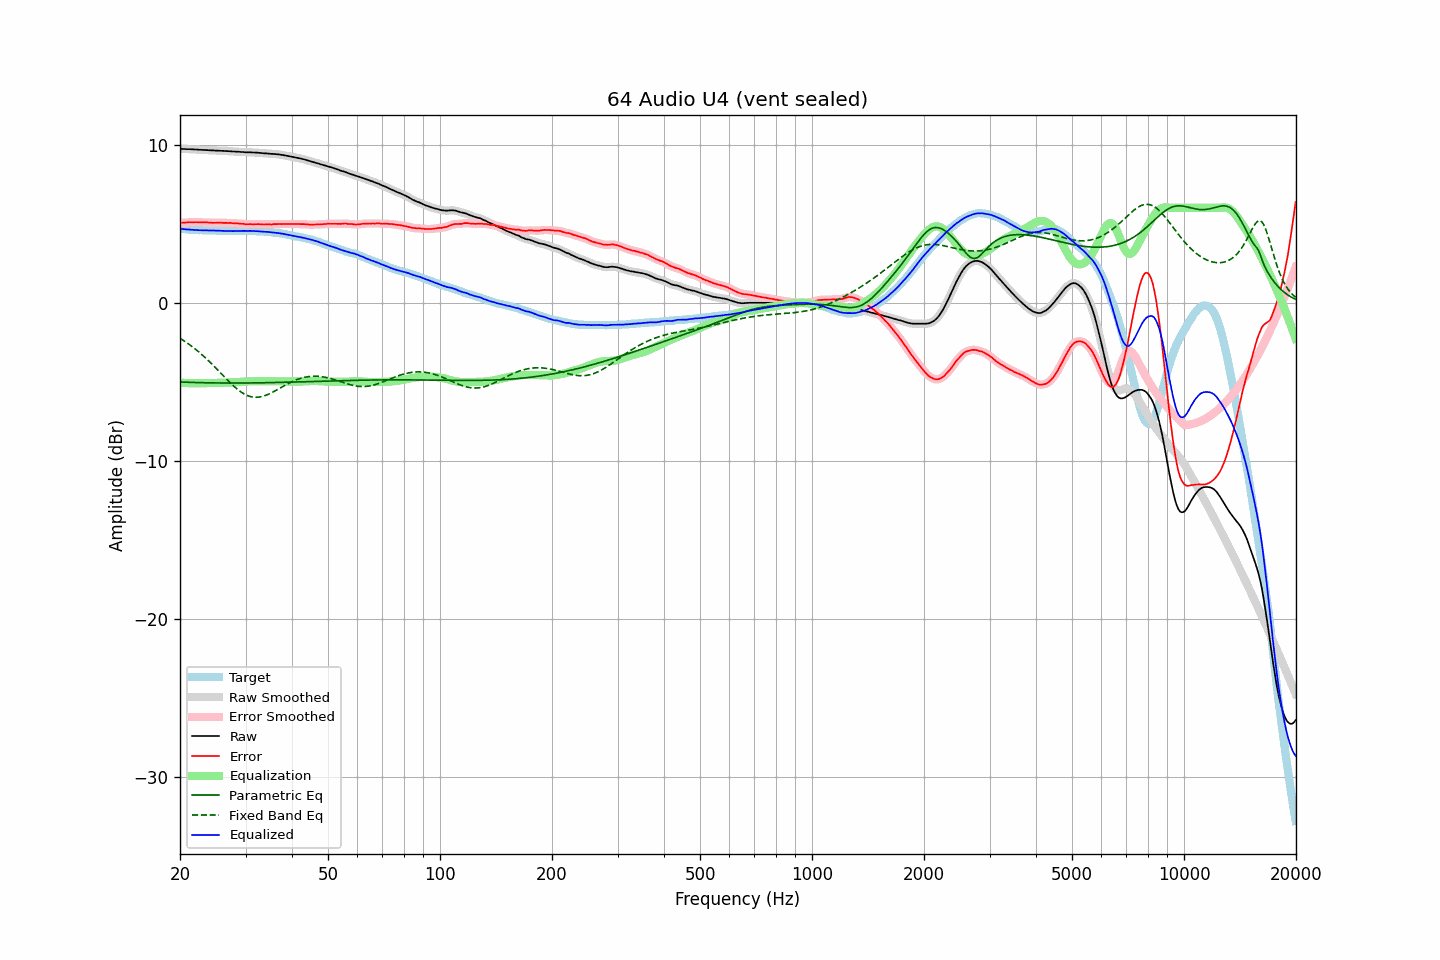

Source data for this figure (header and first rows):
frequency, raw, error, smoothed, error_smoothed, equalization, parametric_eq, fixed_band_eq, equalized_raw, equalized_smoothed, target
20.00, 9.73, 5.04, 9.73, 5.05, -5.05, -5.01, -2.24, 4.68, 4.68, 4.69
20.20, 9.73, 5.06, 9.72, 5.05, -5.05, -5.01, -2.31, 4.67, 4.67, 4.67
20.40, 9.72, 5.06, 9.72, 5.06, -5.06, -5.01, -2.37, 4.66, 4.66, 4.66
20.61, 9.72, 5.06, 9.72, 5.07, -5.07, -5.02, -2.44, 4.65, 4.65, 4.66
20.81, 9.71, 5.07, 9.71, 5.08, -5.07, -5.02, -2.51, 4.63, 4.64, 4.64
21.02, 9.71, 5.08, 9.71, 5.08, -5.08, -5.03, -2.58, 4.63, 4.63, 4.63
21.23, 9.71, 5.09, 9.71, 5.08, -5.08, -5.03, -2.65, 4.63, 4.62, 4.61
21.44, 9.70, 5.07, 9.70, 5.08, -5.09, -5.03, -2.73, 4.61, 4.62, 4.62
21.66, 9.70, 5.08, 9.70, 5.08, -5.09, -5.04, -2.80, 4.61, 4.61, 4.61
21.87, 9.69, 5.09, 9.69, 5.09, -5.09, -5.04, -2.88, 4.60, 4.60, 4.60
22.09, 9.69, 5.10, 9.69, 5.09, -5.09, -5.04, -2.96, 4.60, 4.60, 4.59
22.31, 9.68, 5.09, 9.68, 5.09, -5.09, -5.04, -3.05, 4.59, 4.59, 4.59
22.54, 9.67, 5.09, 9.67, 5.08, -5.09, -5.05, -3.13, 4.58, 4.59, 4.58
22.76, 9.67, 5.08, 9.67, 5.08, -5.09, -5.05, -3.22, 4.58, 4.58, 4.59
22.99, 9.66, 5.08, 9.66, 5.08, -5.08, -5.05, -3.31, 4.58, 4.58, 4.58
23.22, 9.66, 5.09, 9.66, 5.08, -5.08, -5.05, -3.40, 4.58, 4.58, 4.57
23.45, 9.65, 5.08, 9.65, 5.08, -5.08, -5.06, -3.50, 4.57, 4.57, 4.57
23.69, 9.65, 5.08, 9.65, 5.08, -5.07, -5.06, -3.59, 4.58, 4.57, 4.57
23.92, 9.64, 5.07, 9.64, 5.07, -5.07, -5.06, -3.69, 4.57, 4.57, 4.57
24.16, 9.64, 5.07, 9.64, 5.06, -5.07, -5.06, -3.79, 4.57, 4.57, 4.57
24.40, 9.63, 5.05, 9.63, 5.06, -5.06, -5.06, -3.89, 4.57, 4.57, 4.58
24.65, 9.63, 5.05, 9.63, 5.05, -5.06, -5.06, -3.99, 4.57, 4.57, 4.58
24.89, 9.62, 5.05, 9.62, 5.05, -5.06, -5.07, -4.10, 4.56, 4.56, 4.57
25.14, 9.62, 5.06, 9.62, 5.06, -5.06, -5.07, -4.20, 4.56, 4.56, 4.56
25.39, 9.61, 5.05, 9.61, 5.06, -5.05, -5.07, -4.31, 4.55, 4.56, 4.55
25.65, 9.61, 5.06, 9.61, 5.06, -5.05, -5.07, -4.41, 4.55, 4.55, 4.54
25.91, 9.60, 5.06, 9.60, 5.05, -5.05, -5.07, -4.52, 4.54, 4.55, 4.54
26.16, 9.60, 5.05, 9.60, 5.05, -5.05, -5.07, -4.62, 4.54, 4.54, 4.55
26.43, 9.59, 5.05, 9.59, 5.05, -5.05, -5.07, -4.73, 4.54, 4.54, 4.54
26.69, 9.59, 5.05, 9.59, 5.05, -5.05, -5.07, -4.83, 4.54, 4.54, 4.54
26.96, 9.58, 5.04, 9.58, 5.05, -5.04, -5.07, -4.93, 4.53, 4.54, 4.54
27.23, 9.58, 5.05, 9.58, 5.04, -5.04, -5.07, -5.03, 4.54, 4.54, 4.53
27.50, 9.57, 5.04, 9.57, 5.04, -5.04, -5.07, -5.13, 4.53, 4.53, 4.53
27.77, 9.56, 5.02, 9.56, 5.03, -5.03, -5.07, -5.23, 4.53, 4.53, 4.54
28.05, 9.56, 5.02, 9.56, 5.02, -5.02, -5.07, -5.32, 4.53, 4.53, 4.53
28.33, 9.55, 5.02, 9.55, 5.02, -5.02, -5.07, -5.41, 4.53, 4.53, 4.53
28.62, 9.55, 5.02, 9.55, 5.01, -5.01, -5.07, -5.49, 4.54, 4.54, 4.53
28.90, 9.54, 5.00, 9.54, 5.00, -5.00, -5.07, -5.57, 4.54, 4.54, 4.54
29.19, 9.53, 4.99, 9.53, 5.00, -4.99, -5.07, -5.64, 4.54, 4.54, 4.54
29.48, 9.53, 4.99, 9.52, 4.98, -4.98, -5.07, -5.71, 4.54, 4.54, 4.54
29.78, 9.52, 4.98, 9.52, 4.98, -4.98, -5.07, -5.77, 4.54, 4.54, 4.54
30.08, 9.51, 4.95, 9.51, 4.97, -4.97, -5.07, -5.82, 4.54, 4.54, 4.55
30.38, 9.51, 4.97, 9.51, 4.96, -4.97, -5.07, -5.86, 4.54, 4.54, 4.54
30.68, 9.51, 4.97, 9.51, 4.96, -4.97, -5.07, -5.90, 4.54, 4.54, 4.54
30.99, 9.51, 4.97, 9.51, 4.97, -4.96, -5.07, -5.93, 4.54, 4.54, 4.54
31.30, 9.50, 4.96, 9.50, 4.96, -4.96, -5.07, -5.95, 4.53, 4.54, 4.54
31.61, 9.50, 4.96, 9.50, 4.96, -4.96, -5.06, -5.97, 4.53, 4.53, 4.54
31.93, 9.49, 4.97, 9.49, 4.97, -4.96, -5.06, -5.97, 4.52, 4.53, 4.52
32.24, 9.49, 4.97, 9.49, 4.97, -4.96, -5.06, -5.97, 4.53, 4.52, 4.52
32.57, 9.48, 4.97, 9.48, 4.97, -4.96, -5.06, -5.96, 4.52, 4.52, 4.51
32.89, 9.47, 4.96, 9.47, 4.96, -4.96, -5.06, -5.95, 4.51, 4.51, 4.51
33.22, 9.46, 4.95, 9.46, 4.95, -4.96, -5.06, -5.93, 4.50, 4.50, 4.50
33.55, 9.45, 4.95, 9.45, 4.95, -4.96, -5.05, -5.90, 4.49, 4.49, 4.50
33.89, 9.44, 4.95, 9.44, 4.95, -4.95, -5.05, -5.86, 4.48, 4.49, 4.49
34.23, 9.44, 4.96, 9.44, 4.96, -4.95, -5.05, -5.82, 4.48, 4.48, 4.48
34.57, 9.43, 4.95, 9.43, 4.95, -4.95, -5.05, -5.78, 4.47, 4.47, 4.47
34.92, 9.42, 4.96, 9.42, 4.95, -4.96, -5.05, -5.73, 4.46, 4.46, 4.46
35.27, 9.41, 4.94, 9.41, 4.96, -4.96, -5.04, -5.68, 4.45, 4.45, 4.47
35.62, 9.41, 4.97, 9.41, 4.96, -4.96, -5.04, -5.63, 4.45, 4.44, 4.43
35.97, 9.40, 4.97, 9.40, 4.97, -4.97, -5.04, -5.57, 4.43, 4.43, 4.43
... 635 more rows
